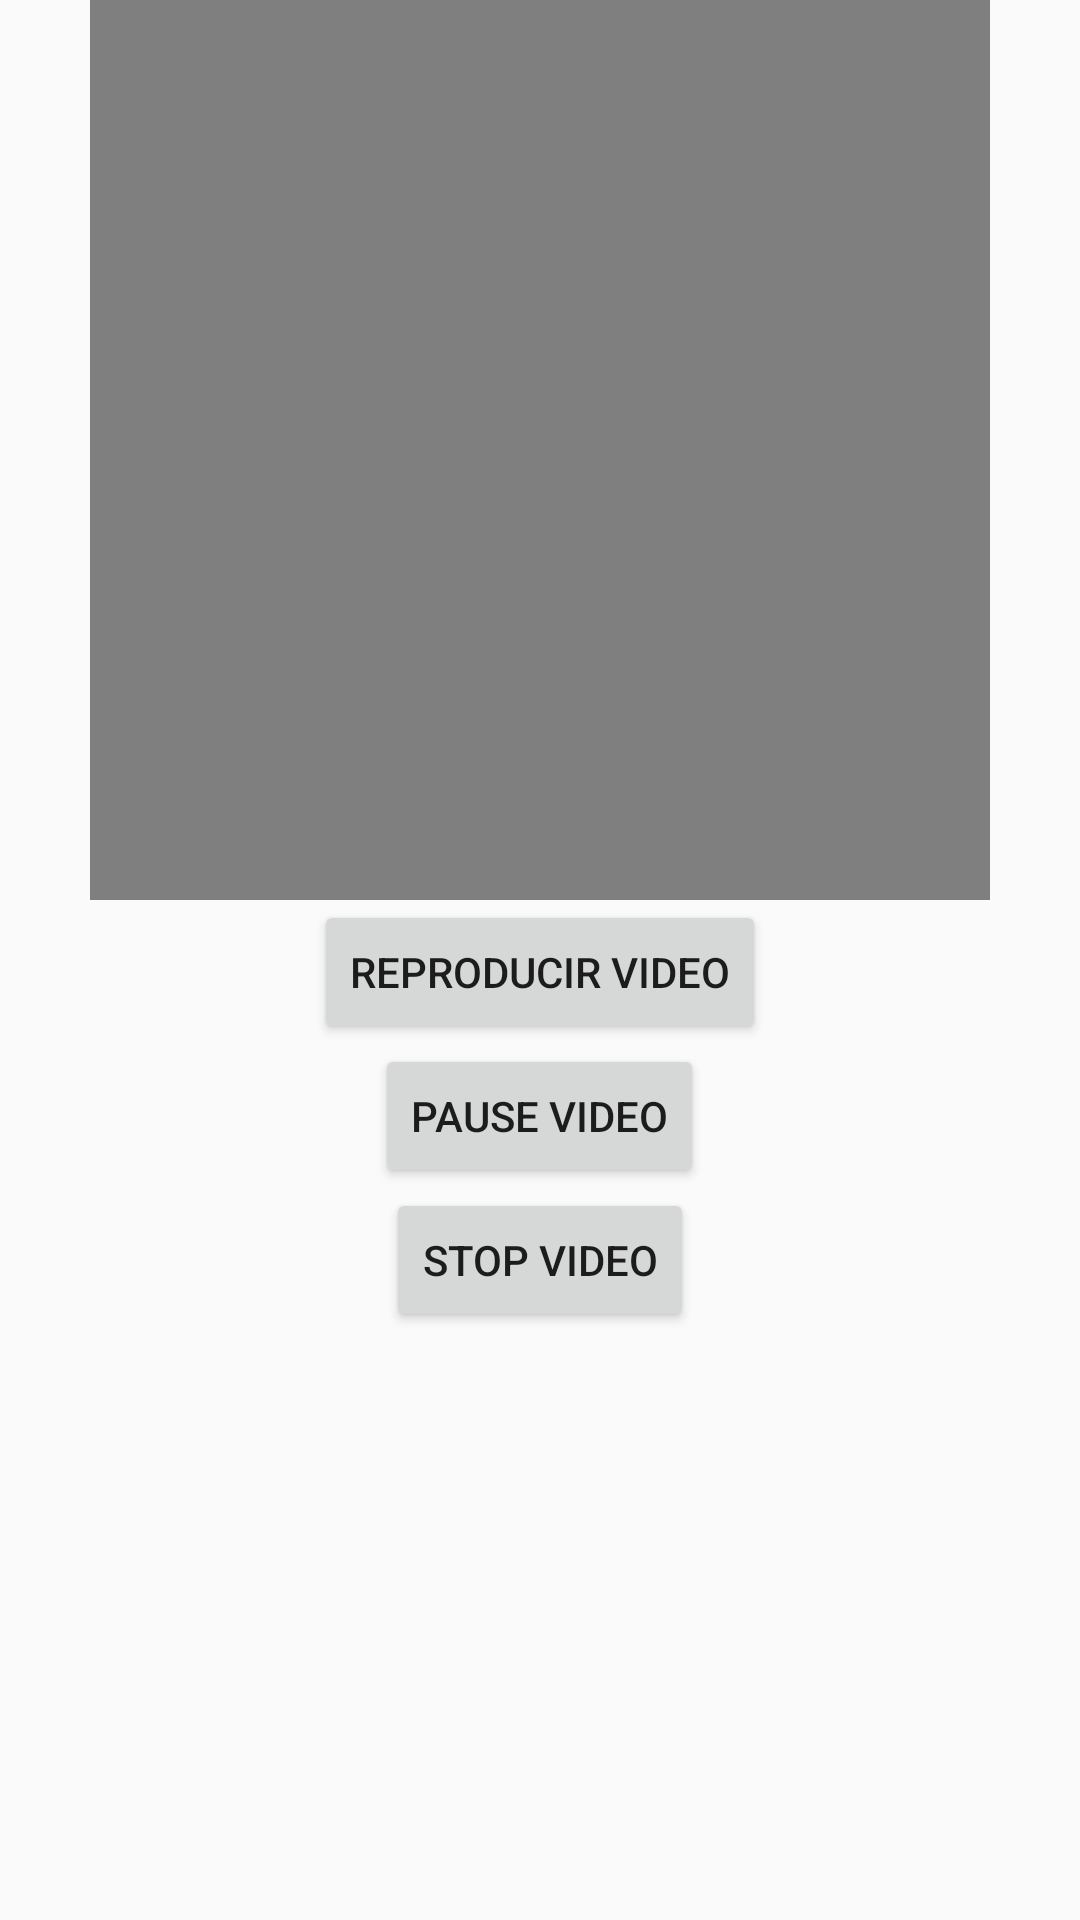

Reconstruct the res/layout file that produces this screen, plus the resources it refers to.
<!-- AndroidManifest.xml: application theme Theme.Videos -->
<!-- res/layout/activity_video2.xml -->
<?xml version="1.0" encoding="utf-8"?>
<RelativeLayout xmlns:android="http://schemas.android.com/apk/res/android"
    xmlns:app="http://schemas.android.com/apk/res-auto"
    xmlns:tools="http://schemas.android.com/tools"
    android:layout_width="match_parent"
    android:layout_height="match_parent"
    tools:context=".video2">
    <LinearLayout
        android:layout_width="match_parent"
        android:layout_height="match_parent"
        android:orientation="vertical">
        <VideoView
            android:id="@+id/video2"
            android:layout_width="300dp"
            android:layout_height="300dp"
            android:layout_gravity="center"/>
        <Button
            android:id="@+id/reproducir"
            android:layout_width="wrap_content"
            android:layout_height="wrap_content"
            android:text="Reproducir video"
            android:layout_gravity="center"/>
        <Button
            android:id="@+id/pause"
            android:layout_width="wrap_content"
            android:layout_height="wrap_content"
            android:text="pause video"
            android:layout_gravity="center"/>
        <Button
            android:id="@+id/stop"
            android:layout_width="wrap_content"
            android:layout_height="wrap_content"
            android:text="stop video"
            android:layout_gravity="center"/>
    </LinearLayout>

</RelativeLayout>
<!-- resources referenced by this layout -->
<resources>
  <style name="Theme.Videos" parent="Theme.AppCompat.Light.DarkActionBar">
          
          <item name="colorPrimary">@color/purple_500</item>
          <item name="colorPrimaryDark">@color/purple_700</item>
          <item name="colorAccent">@color/teal_200</item>
          
      </style>
  <!-- not gathered from this repository: default colours our renderer supplied (Android Studio template values) -->
  <color name="purple_500">#FF6200EE</color>
  <color name="purple_700">#FF3700B3</color>
  <color name="teal_200">#FF03DAC5</color>
</resources>
